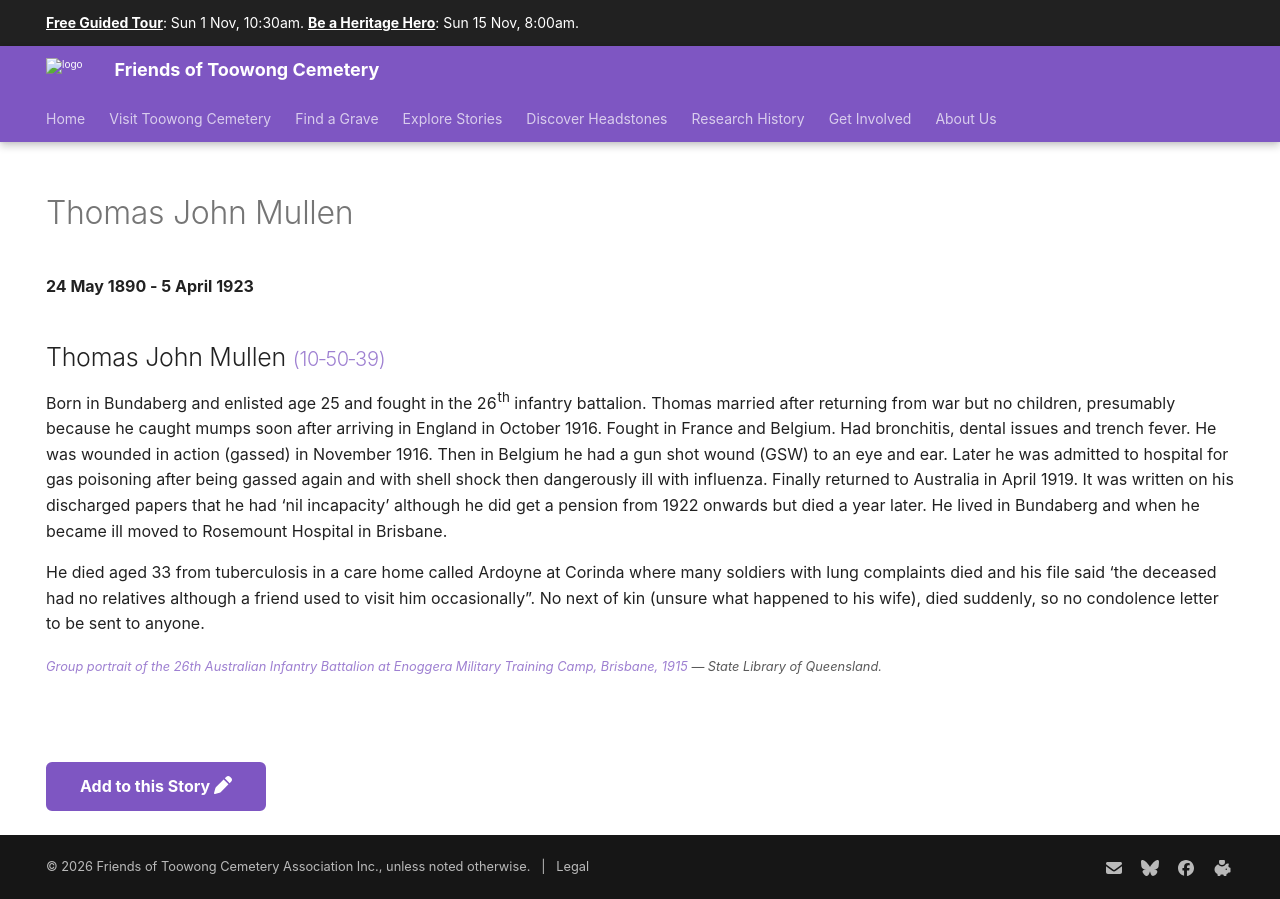

repository: 1871fotc/1871fotc.github.io · page: research/thomas-john-mullen/index.html · generator: mkdocs

---
hide:
  - toc
  - navigation 
---

# Thomas John Mullen

**24 May 1890 - 5 April 1923**

--8<-- "snippets/thomas-john-mullen.md"

--8<-- "snippets/add-to-this-story.md"
